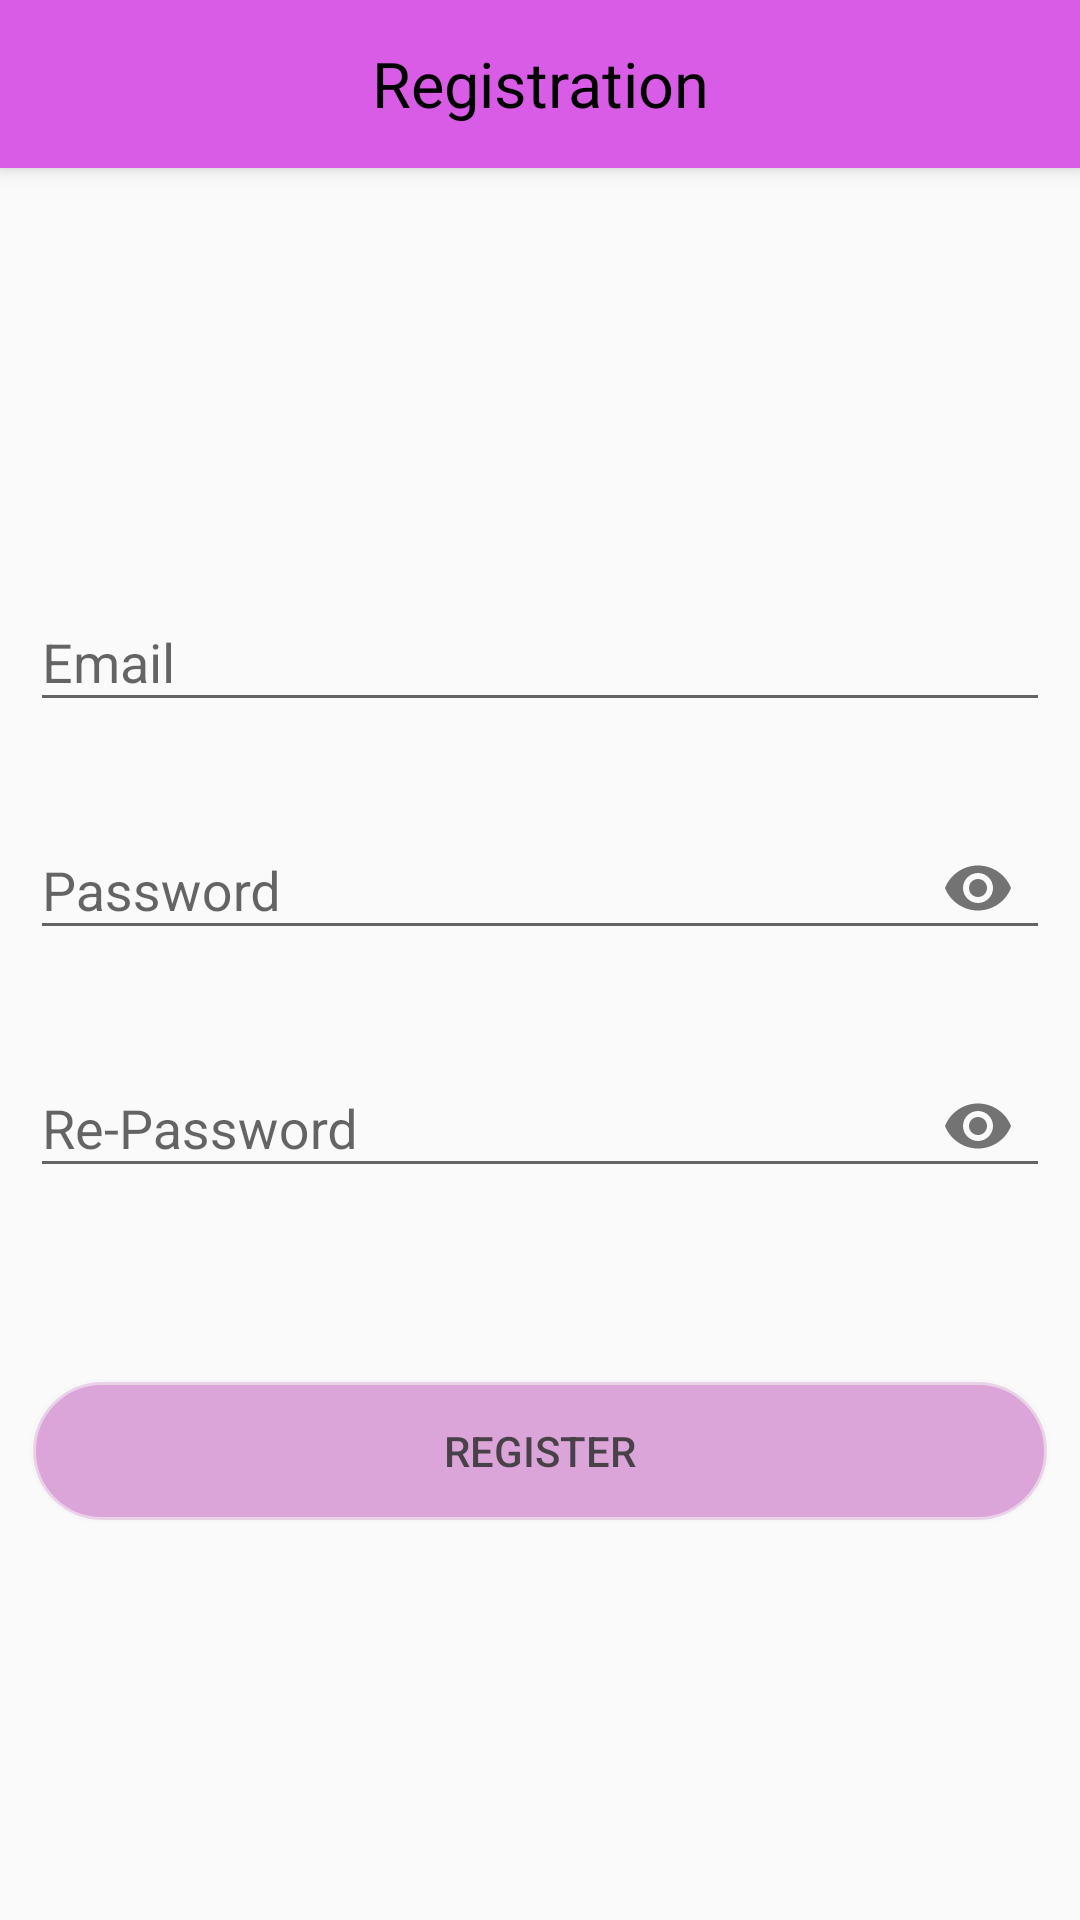

Here is an Android app screen rendered from its layout file. Give the layout XML and the strings, colors and styles it references.
<!-- AndroidManifest.xml: application theme AppTheme -->
<!-- res/layout/activity_registration.xml -->
<?xml version="1.0" encoding="utf-8"?>
<LinearLayout xmlns:android="http://schemas.android.com/apk/res/android"
    xmlns:app="http://schemas.android.com/apk/res-auto"
    xmlns:tools="http://schemas.android.com/tools"
    android:layout_width="match_parent"
    android:layout_height="match_parent"
    android:orientation="vertical"
    android:background="@drawable/registration"
    tools:context="com.mehedi.user.ubarparkingapps.Activity.RegistrationActivity">

    <android.support.v7.widget.Toolbar
        android:id="@+id/reg_toolbar"
        android:layout_width="match_parent"
        android:layout_height="?attr/actionBarSize"
        android:background="?attr/colorPrimary"
        android:elevation="4dp"
        android:theme="@style/ThemeOverlay.AppCompat.ActionBar"
        app:popupTheme="@style/ThemeOverlay.AppCompat.Light">
        <TextView
            android:id="@+id/category_title"
            android:layout_width="wrap_content"
            android:layout_height="wrap_content"
            android:maxHeight="50dp"
            android:layout_gravity="center"
            android:maxLines="1"
            android:text="Registration"
            android:textColor="#000"
            android:textSize="21sp" />

    </android.support.v7.widget.Toolbar>

    <LinearLayout
        android:layout_width="match_parent"
        android:layout_height="match_parent"
        android:orientation="vertical"
        android:gravity="center">

    <LinearLayout
        android:layout_marginRight="10dp"
        android:gravity="center"
        android:layout_marginLeft="10dp"
        android:orientation="vertical"
        android:layout_width="match_parent"
        android:layout_height="wrap_content">

        <LinearLayout

            android:gravity="center"
            android:orientation="vertical"
            android:layout_width="match_parent"
            android:layout_height="wrap_content">


            <android.support.design.widget.TextInputLayout
                android:layout_width="match_parent"
                android:id="@+id/textinputreemail"
                app:errorEnabled="true"
                android:layout_height="wrap_content"
               >

                <android.support.design.widget.TextInputEditText

                    android:layout_width="match_parent"
                    android:layout_height="wrap_content"
                    android:hint="Email"
                    />

            </android.support.design.widget.TextInputLayout>

            <android.support.design.widget.TextInputLayout
                android:layout_width="match_parent"
                android:id="@+id/textinputpassword"
                app:errorEnabled="true"
                app:passwordToggleEnabled="true"
                android:layout_height="wrap_content"
                android:drawableLeft="@drawable/password">


                <android.support.design.widget.TextInputEditText

                    android:layout_width="match_parent"
                    android:layout_height="wrap_content"
                    android:hint="Password"
                    android:inputType="textPassword"/>

            </android.support.design.widget.TextInputLayout>
            <android.support.design.widget.TextInputLayout
                android:layout_width="match_parent"
                android:id="@+id/textinputrepassword"
                app:errorEnabled="true"
                app:passwordToggleEnabled="true"
                android:layout_height="wrap_content"
                android:drawableLeft="@drawable/password">


                <android.support.design.widget.TextInputEditText

                    android:layout_width="match_parent"
                    android:layout_height="wrap_content"
                    android:hint="Re-Password"
                    android:inputType="textPassword"/>

            </android.support.design.widget.TextInputLayout>

        </LinearLayout>
        <LinearLayout
            android:layout_marginTop="40dp"
            android:gravity="center"
            android:orientation="vertical"
            android:layout_width="match_parent"
            android:layout_height="wrap_content">



            <Button
               android:alpha=".8"
                android:background="@drawable/regierripplebutton"
                android:onClick="Registration"
                android:textSize="@dimen/fab_margin"
                android:layout_width="match_parent"
                android:layout_height="wrap_content"
                android:text="Register"
                android:id="@+id/signi"/>

        </LinearLayout>

    </LinearLayout>

</LinearLayout>
</LinearLayout>
<!-- resources referenced by this layout -->
<resources>
  <!-- drawable regierripplebutton (drawable) -->
  <?xml version="1.0" encoding="utf-8"?>
  <ripple xmlns:android="http://schemas.android.com/apk/res/android"
      android:color="@color/buttonpress">
  
      <item>
          <shape android:shape="rectangle">
  
              <solid android:color="#D590D3" />
              <corners android:radius="160dp"></corners>
              <stroke
                  android:width="2dp"
                  android:color="#90F5F2F3"
                  />
          </shape>
      </item>
  </ripple>
  <style name="AppTheme" parent="Theme.AppCompat.Light.NoActionBar">
          
          <item name="colorPrimary">@color/colorPrimary</item>
          <item name="colorPrimaryDark">@color/colorPrimaryDark</item>
          <item name="colorAccent">@color/colorAccent</item>
          <item name="android:windowAnimationStyle">@style/CustomActivityAnimation</item>
      </style>
  <color name="buttonpress">#3A3939</color>
  <color name="colorPrimary">#D85CE6</color>
  <color name="colorPrimaryDark">#1b38f1</color>
  <color name="colorAccent">#FF4081</color>
  <style name="CustomActivityAnimation" parent="@android:style/Animation.Activity">
          <item name="android:activityOpenEnterAnimation">@anim/slide_in_right</item>
          <item name="android:activityOpenExitAnimation">@anim/slide_out_left</item>
          <item name="android:activityCloseEnterAnimation">@anim/slide_in_left</item>
          <item name="android:activityCloseExitAnimation">@anim/slide_out_right</item>
      </style>
</resources>
